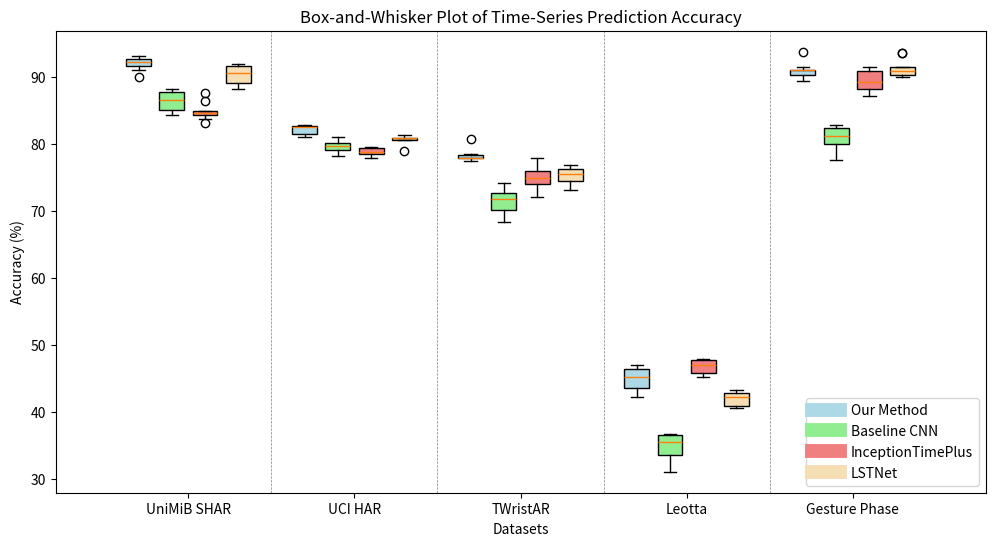

Recreate this plot in Python. (Note: this script raises an exception after producing the figure.)
# -*- coding: utf-8 -*-
"""performance_comparison.ipynb

Automatically generated by Colaboratory.

Original file is located at
    https://colab.research.google.com/<link-removed>
"""

import matplotlib.pyplot as plt
import numpy as np

datasets = ["UniMiB SHAR", "UCI HAR", "TWristAR", "Leotta", "Gesture Phase"]
# Hypothetical data for box-and-whisker plot
# For each method, we'll assume 10 runs on each dataset, represented by the list of accuracies
# These are hypothetical numbers for demonstration purposes

our_method_data = [
    [90, 91.1, 91.5, 92.2, 92.1, 92.3, 92.5, 92.8, 92.9, 93.1],  # UniMiB SHAR
    [81.1, 81.2, 82.4, 82.8, 82.8, 82.7],  # UCI HAR
    [80.7, 78.4, 77.9, 77.5, 77.9, 78.5, 78],  # TWristAR
    [42.3, 43.4, 44, 45.2, 45.2, 43.4, 46, 46.5, 46.8, 47.1],  # Leotta
    [93.8, 89.4, 91.5, 91.1, 90.5, 90.3, 91.1, 90.3, 91, 91.]  # Gesture Phase
]

baseline_cnn_data = [
    [84.3, 84.6, 85.0, 85.5, 86.2, 87.0, 87.5, 87.8, 88.0, 88.2],
    [78.2, 79.0, 79.6, 79.8, 80.3, 81.1],
    [68.4, 69.4, 71.0, 71.8, 72.0, 73.4, 74.2],
    [31.1, 33.5, 33.1, 34, 35, 36, 36.5, 36.7, 36.7, 36.7],
    [77.6, 80.1, 79.0, 80.0, 80.9, 81.5, 82.0, 82.5, 82.7, 82.8]
]

InceptionTimePlus_data = [
    [84.7, 83.8, 84.3, 84.4, 83.2, 86.4, 84.9, 84.9, 87.6],
    [79.5, 79.6, 79.4, 78.8, 79.4, 78.6, 78.6, 78.1, 78],
    [76.0, 74, 74, 75, 72.1, 77.4, 76, 77.9, 75],
    [47.1, 45.5, 45.4, 48.0, 47.5, 46.9, 45.2, 48.0, 46.7, 47.8],
    [87.2, 89.3, 88.4, 87.5, 88.2, 89.4, 90.4, 91.0, 91.3, 91.5]
]

lstnet_data = [
    [88.3, 88.6, 89.0, 89.5, 90.2, 91.0, 91.5, 91.8, 91.9, 92.0],
    [79, 81.3, 80.6, 80.8, 80.9, 81],
    [76, 76.9, 73.1, 75],
    [42.2, 43.3, 42.8, 42.9, 40.7, 40.9, 42.5, 41.3, 40.6],
    [91.5, 93.6, 91.5, 93.6, 90.5, 90.1, 90.2, 90.3, 90.6, 91.2]
]


# Creating the box-and-whisker plot
plt.figure(figsize=(12, 6))

# Function to prepare data for side-by-side plotting
def prepare_data_for_side_by_side_plotting(*args):
    # This function will arrange data for side-by-side plotting
    grouped_data = []
    for i in range(len(args[0])):  # Iterate over each dataset
        for data in args:  # Iterate over each method
            grouped_data.append(data[i])
    return grouped_data

# Prepare data for side-by-side plotting
plot_data = prepare_data_for_side_by_side_plotting(our_method_data, baseline_cnn_data, InceptionTimePlus_data, lstnet_data)

# Number of datasets and methods
n_datasets = len(datasets)
n_methods = 4  # Our Method, Baseline CNN, Baseline LSTM, LSTNet

# Creating the box-and-whisker plot for side-by-side comparison
plt.figure(figsize=(12, 6))

# Plotting
base_positions = np.arange(1, n_datasets + 1)  # Base positions for each dataset
offset = np.linspace(-0.3, 0.3, n_methods)     # Fixed offsets for each method
colors = ['lightblue', 'lightgreen', 'lightcoral', 'wheat']  # Colors for each method

# Plot each method's data and create custom legend patches
legend_patches = []
for i, method_data in enumerate([our_method_data, baseline_cnn_data, InceptionTimePlus_data, lstnet_data]):
    pos = base_positions + offset[i]
    boxplot = plt.boxplot(method_data, positions=pos, widths=0.15, patch_artist=True, boxprops=dict(facecolor=colors[i]))
    legend_patches.append(plt.Line2D([0], [0], color=colors[i], linewidth=10, label=['Our Method', 'Baseline CNN', 'InceptionTimePlus', 'LSTNet'][i]))

# Adding vertical lines to separate datasets
for x in np.arange(1.5, n_datasets + 0.5, 1):
    plt.axvline(x=x, color='grey', linestyle='--', linewidth=0.5)

# Adding labels and title
plt.xlabel('Datasets')
plt.ylabel('Accuracy (%)')
plt.title('Box-and-Whisker Plot of Time-Series Prediction Accuracy')
plt.xticks(base_positions, datasets)
plt.legend(handles=legend_patches, loc='lower right')

# Save the plot as a high-resolution PNG file
plt.savefig('/content/Box-plot.pdf', dpi=300)


# Displaying the plot
plt.tight_layout()
plt.show()